4-way image classification set "lung_images" from GitHub (Kaumarya/lung-cancer-detection); label vocabulary: adenocarcinoma, large cell carcinoma, normal, squamous cell carcinoma.

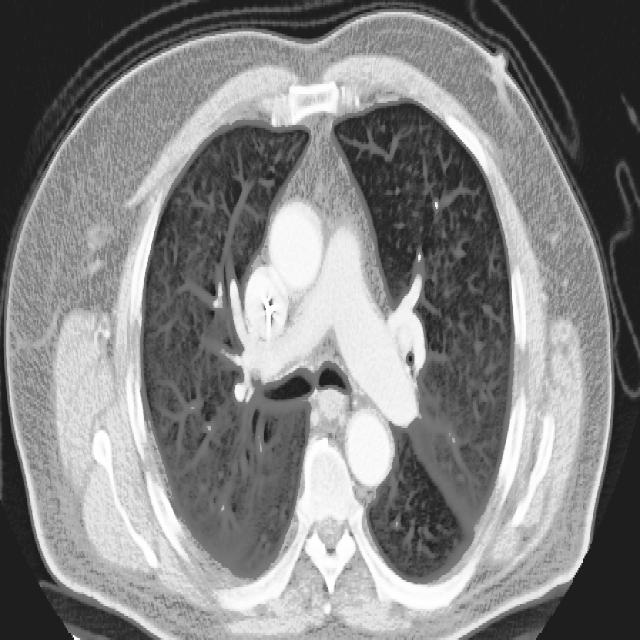
Label: large cell carcinoma

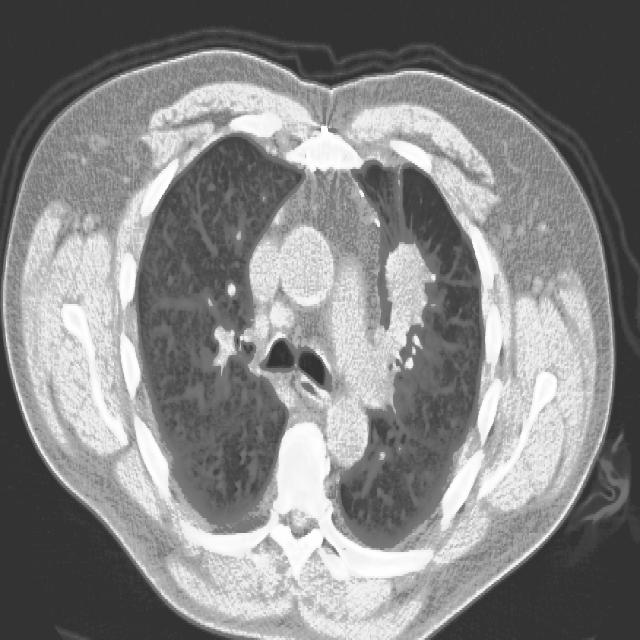
Label: squamous cell carcinoma

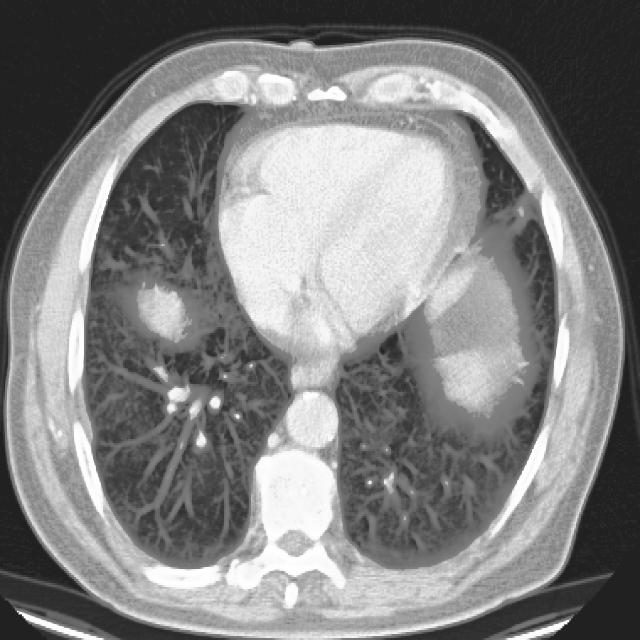
Label: adenocarcinoma

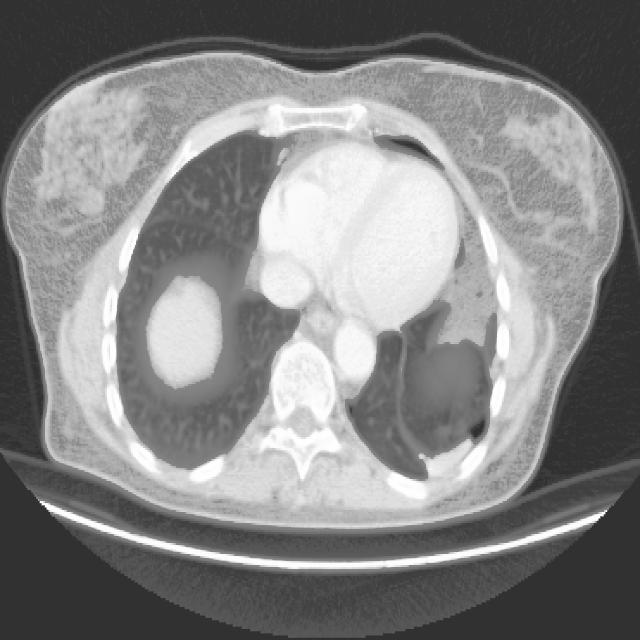
Label: adenocarcinoma

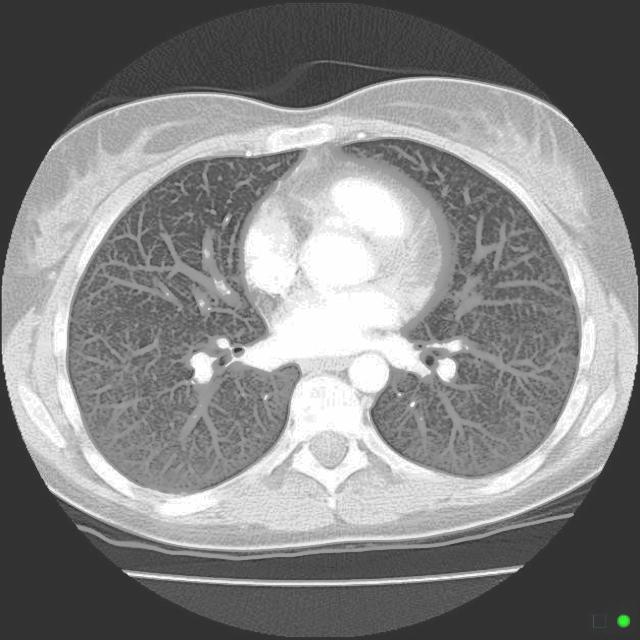
Label: normal

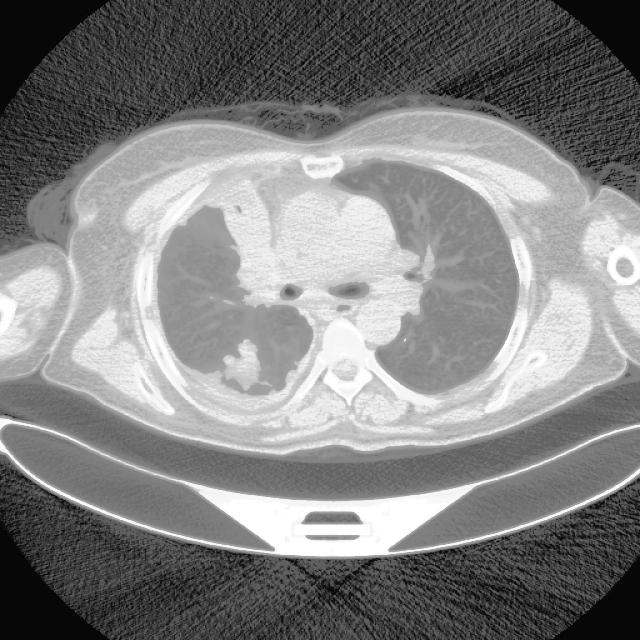
Label: adenocarcinoma
